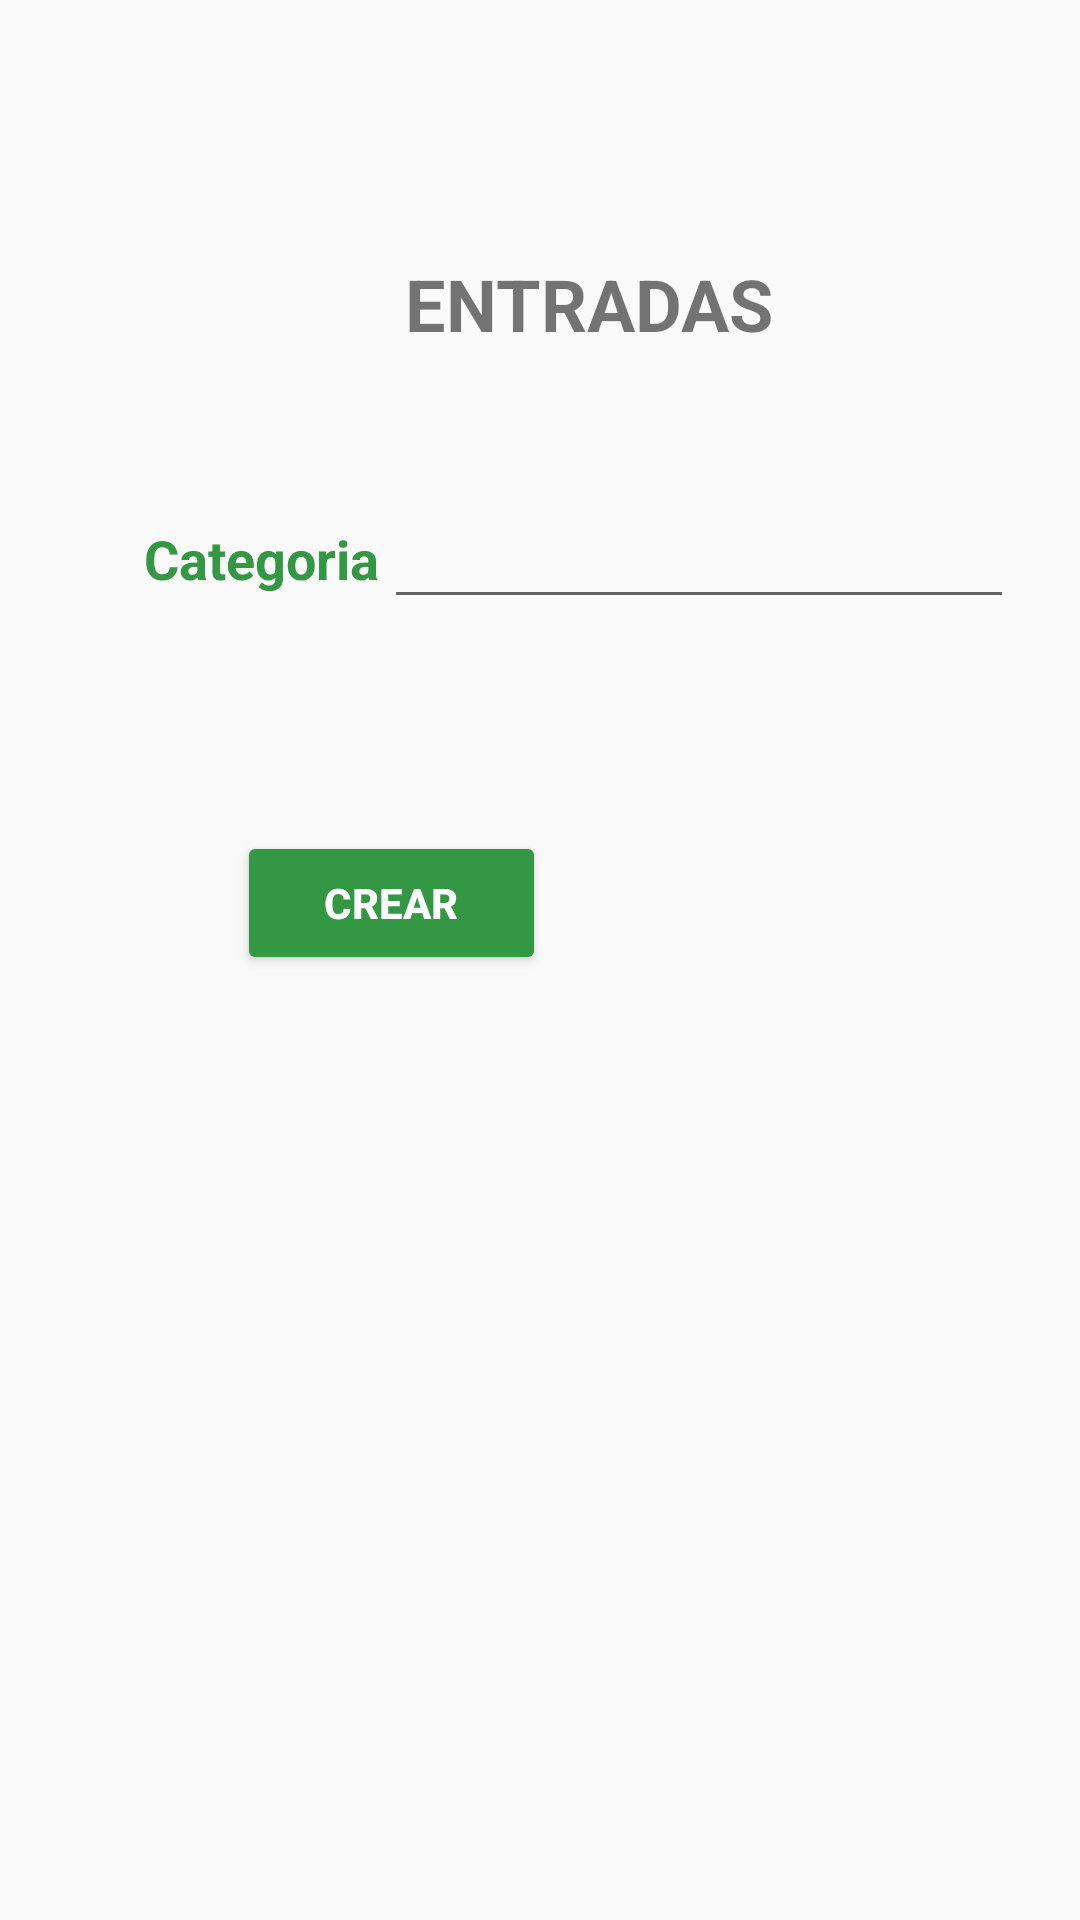

Produce the Android XML layout that renders to this screen, including the resource entries it uses.
<!-- AndroidManifest.xml: application theme AppTheme -->
<!-- res/layout/activity_crear_categoria_entradas.xml -->
<?xml version="1.0" encoding="utf-8"?>
<RelativeLayout
    xmlns:android="http://schemas.android.com/apk/res/android"
    xmlns:app="http://schemas.android.com/apk/res-auto"
    xmlns:tools="http://schemas.android.com/tools"
    android:layout_width="match_parent"
    android:layout_height="match_parent"
    tools:context=".CrearCategorias">

    <TextView
        android:id="@+id/textView14"
        android:layout_width="wrap_content"
        android:layout_height="wrap_content"
        android:layout_alignParentTop="true"
        android:layout_alignParentEnd="true"
        android:layout_marginTop="85dp"
        android:layout_marginEnd="102dp"
        android:text="ENTRADAS"
        android:textColor="@color/common_google_signin_btn_text_dark_focused"
        android:textSize="24sp"
        android:textStyle="bold" />

    <EditText
        android:id="@+id/txtCrearCate"
        android:layout_width="wrap_content"
        android:layout_height="wrap_content"
        android:layout_alignParentTop="true"
        android:layout_alignParentEnd="true"
        android:layout_marginTop="165dp"
        android:layout_marginEnd="22dp"
        android:ems="10"
        android:inputType="textPersonName" />

    <Button
        android:id="@+id/btnCrear"
        android:layout_width="103dp"
        android:layout_height="wrap_content"
        android:layout_alignParentStart="true"
        android:layout_alignParentTop="true"
        android:layout_marginStart="79dp"
        android:layout_marginTop="277dp"
        android:backgroundTint="@color/tabIndacatorColor"
        android:text="Crear"
        android:textColor="@color/colorBlanco"
        android:textStyle="bold" />

    <ImageView
        android:id="@+id/imageView3"
        android:layout_width="111dp"
        android:layout_height="103dp"
        android:layout_alignParentStart="true"
        android:layout_alignParentTop="true"
        android:layout_marginStart="31dp"
        android:layout_marginTop="25dp"
        app:srcCompat="@drawable/money" />

    <TextView
        android:id="@+id/textView15"
        android:layout_width="wrap_content"
        android:layout_height="wrap_content"
        android:layout_alignBottom="@+id/txtCrearCate"
        android:layout_alignParentStart="true"
        android:layout_marginStart="48dp"
        android:layout_marginBottom="8dp"
        android:text="Categoria"
        android:textColor="@color/tabIndacatorColor"
        android:textSize="18sp"
        android:textStyle="bold" />

</RelativeLayout>
<!-- resources referenced by this layout -->
<resources>
  <color name="colorBlanco">#FFFFFF</color>
  <color name="tabIndacatorColor">#339744</color>
  <style name="AppTheme" parent="Base.Theme.AppCompat.Light.DarkActionBar">
          
          <item name="colorPrimary">@color/colorPrimary</item>
          <item name="colorPrimaryDark">@color/colorPrimaryDark</item>
          <item name="colorAccent">@color/colorAccent</item>
      </style>
  <color name="colorPrimary">#4BD763</color>
  <color name="colorPrimaryDark">#339744</color>
  <color name="colorAccent">#D81B60</color>
</resources>
